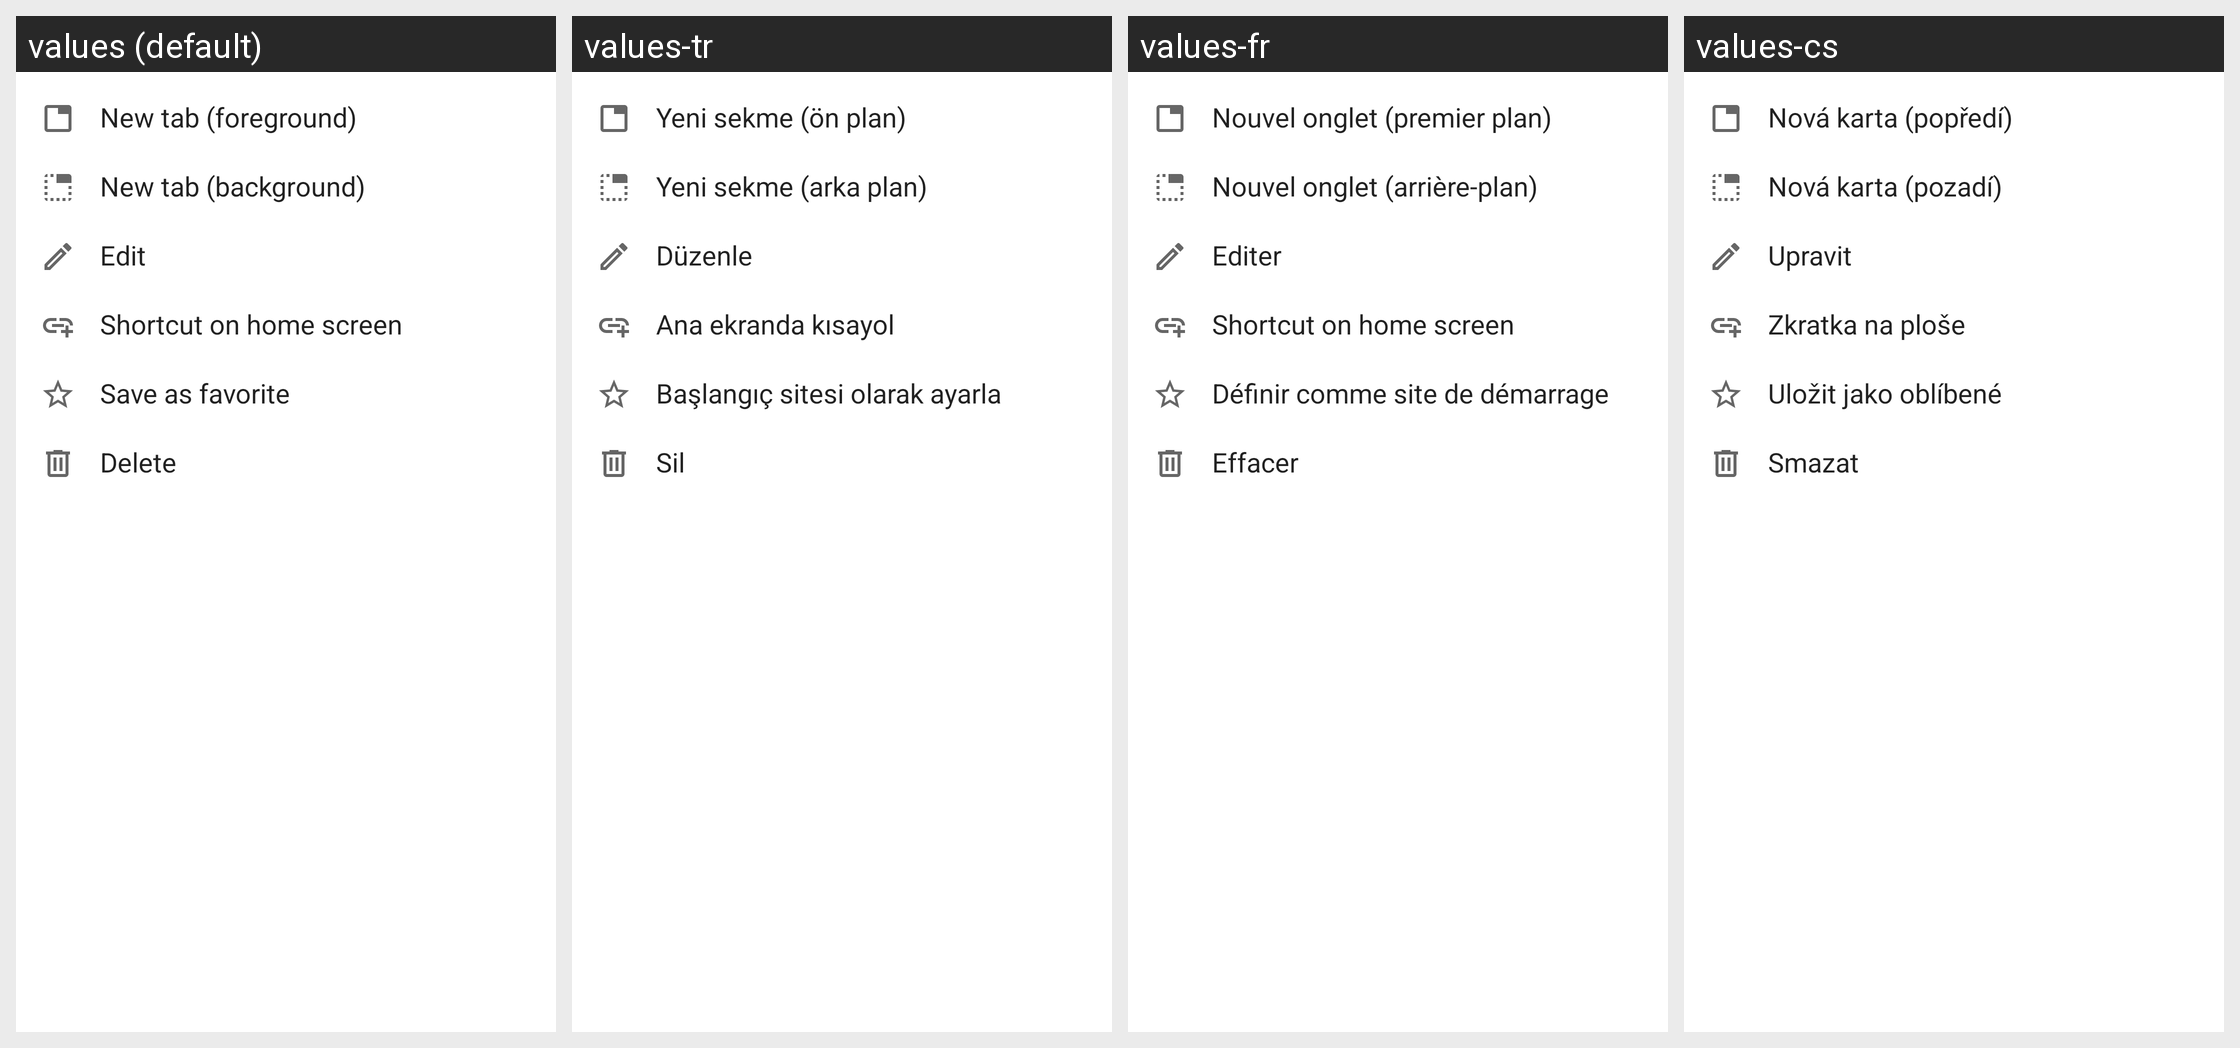

Locale-by-locale string values for the Android screen shown in this grid:
Android screen res/layout/dialog_menu_context_list.xml rendered under 4 locales, left to right: values (default), values-tr, values-fr, values-cs. Device: Nexus 5 (rendered at 1080×1920; each locale shown at half size, 540×960, under a caption strip naming it); theme Theme.MaterialComponents.DayNight.NoActionBar.
Other locales in the repository, not shown: values-de, values-es, values-it, values-iw, values-ja, values-nl, values-pl, values-pt, values-ro, values-ru, values-uk, values-zh.
Strings drawn on this screen, with the default value and each locale's value (text and hints the layout hard-codes, and strings that could not be matched under every locale, appear in the picture but are not listed):

main_menu_new_tabOpen
  values: New tab (foreground)
  values-tr: Yeni sekme (ön plan)
  values-fr: Nouvel onglet (premier plan)
  values-cs: Nová karta (popředí)

main_menu_new_tab
  values: New tab (background)
  values-tr: Yeni sekme (arka plan)
  values-fr: Nouvel onglet (arrière-plan)
  values-cs: Nová karta (pozadí)

menu_edit
  values: Edit
  values-tr: Düzenle
  values-fr: Editer
  values-cs: Upravit

menu_sc
  values: Shortcut on home screen
  values-tr: Ana ekranda kısayol
  values-fr: Shortcut on home screen
  values-cs: Zkratka na ploše

menu_fav
  values: Save as favorite
  values-tr: Başlangıç sitesi olarak ayarla
  values-fr: Définir comme site de démarrage
  values-cs: Uložit jako oblíbené

menu_delete
  values: Delete
  values-tr: Sil
  values-fr: Effacer
  values-cs: Smazat
